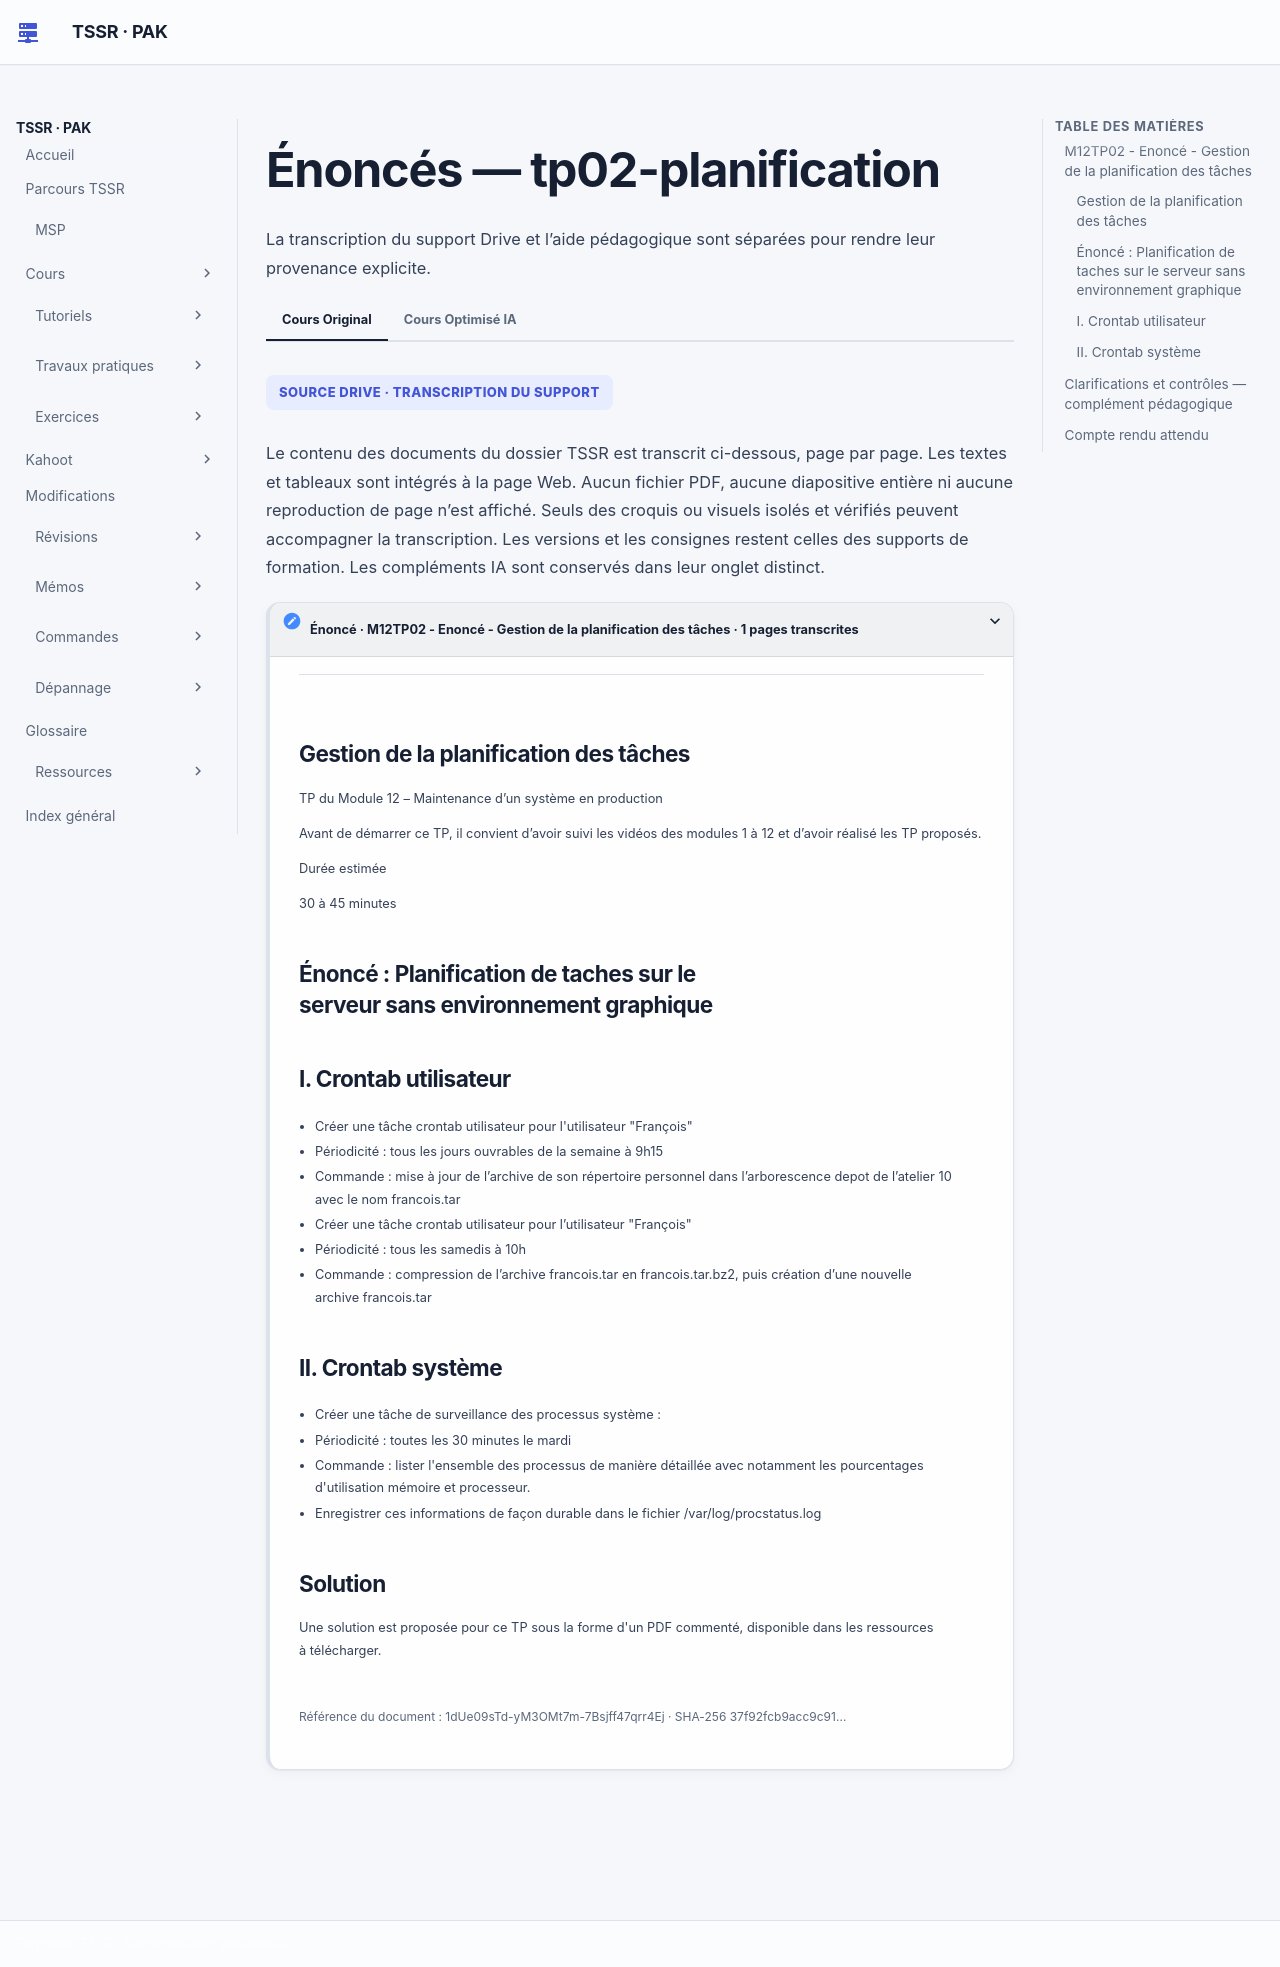

repository: sk34pk25/tssr-cours · page: tp/administration-linux/module-12/tp02-planification/enonces/index.html · generator: mkdocs

# Énoncés — tp02-planification

**Reprise structurée des consignes et explications de la source.** Les figures utiles restent isolées et les commandes transcrites restent littérales. Les écarts de version et les corrections techniques sont signalés séparément.

## M12TP02 - Enoncé - Gestion de la planification des tâches

### Gestion de la planification des tâches

Durée estimée

30 à 45 minutes

### Énoncé : Planification de taches sur le serveur sans environnement graphique

### I. Crontab utilisateur

- Créer une tâche crontab utilisateur pour l'utilisateur "François"
- Périodicité : tous les jours ouvrables de la semaine à 9h15
- Commande : mise à jour de l’archive de son répertoire personnel dans l’arborescence depot de l’atelier 10 avec le nom francois.tar
- Créer une tâche crontab utilisateur pour l’utilisateur "François"
- Périodicité : tous les samedis à 10h
- Commande : compression de l’archive francois.tar en francois.tar.bz2, puis création d’une nouvelle archive francois.tar

### II. Crontab système

- Créer une tâche de surveillance des processus système :
- Périodicité : toutes les 30 minutes le mardi
- Commande : lister l'ensemble des processus de manière détaillée avec notamment les pourcentages d'utilisation mémoire et processeur.
- Enregistrer ces informations de façon durable dans le fichier /var/log/procstatus.log

## Clarifications et contrôles — complément pédagogique

Le journal systemd peut être persistant ; vérifier sa configuration et les services installés. Une crontab système ajoute un champ utilisateur. Les captures emploient parfois `warning.log` au singulier alors que l’énoncé demande `warnings.log` : choisir ce dernier de façon cohérente. La légende « 1ère minute » de la correction de planification contredit 10 h : la ligne attendue commence par `0 10`. Le serveur voit sshd et les shells distants, pas nécessairement un processus nommé PuTTY.

Pour les justifications et références officielles, lire le [cours optimisé](../../../../modules/05-administration-debian-gnu-linux/module-12-maintenance-d-un-systeme-en-production.md).

## Compte rendu attendu

- État de départ et cible précise de la manipulation.
- Commandes ou paramètres appliqués, avec les valeurs réellement utilisées.
- Résultats observés et contrôles qui les établissent.
- Différences entre l’environnement actuel et celui des captures.

[Retour au TP](index.md) · [Énoncés](enonces.md) · [Corrigés](corrections.md).
